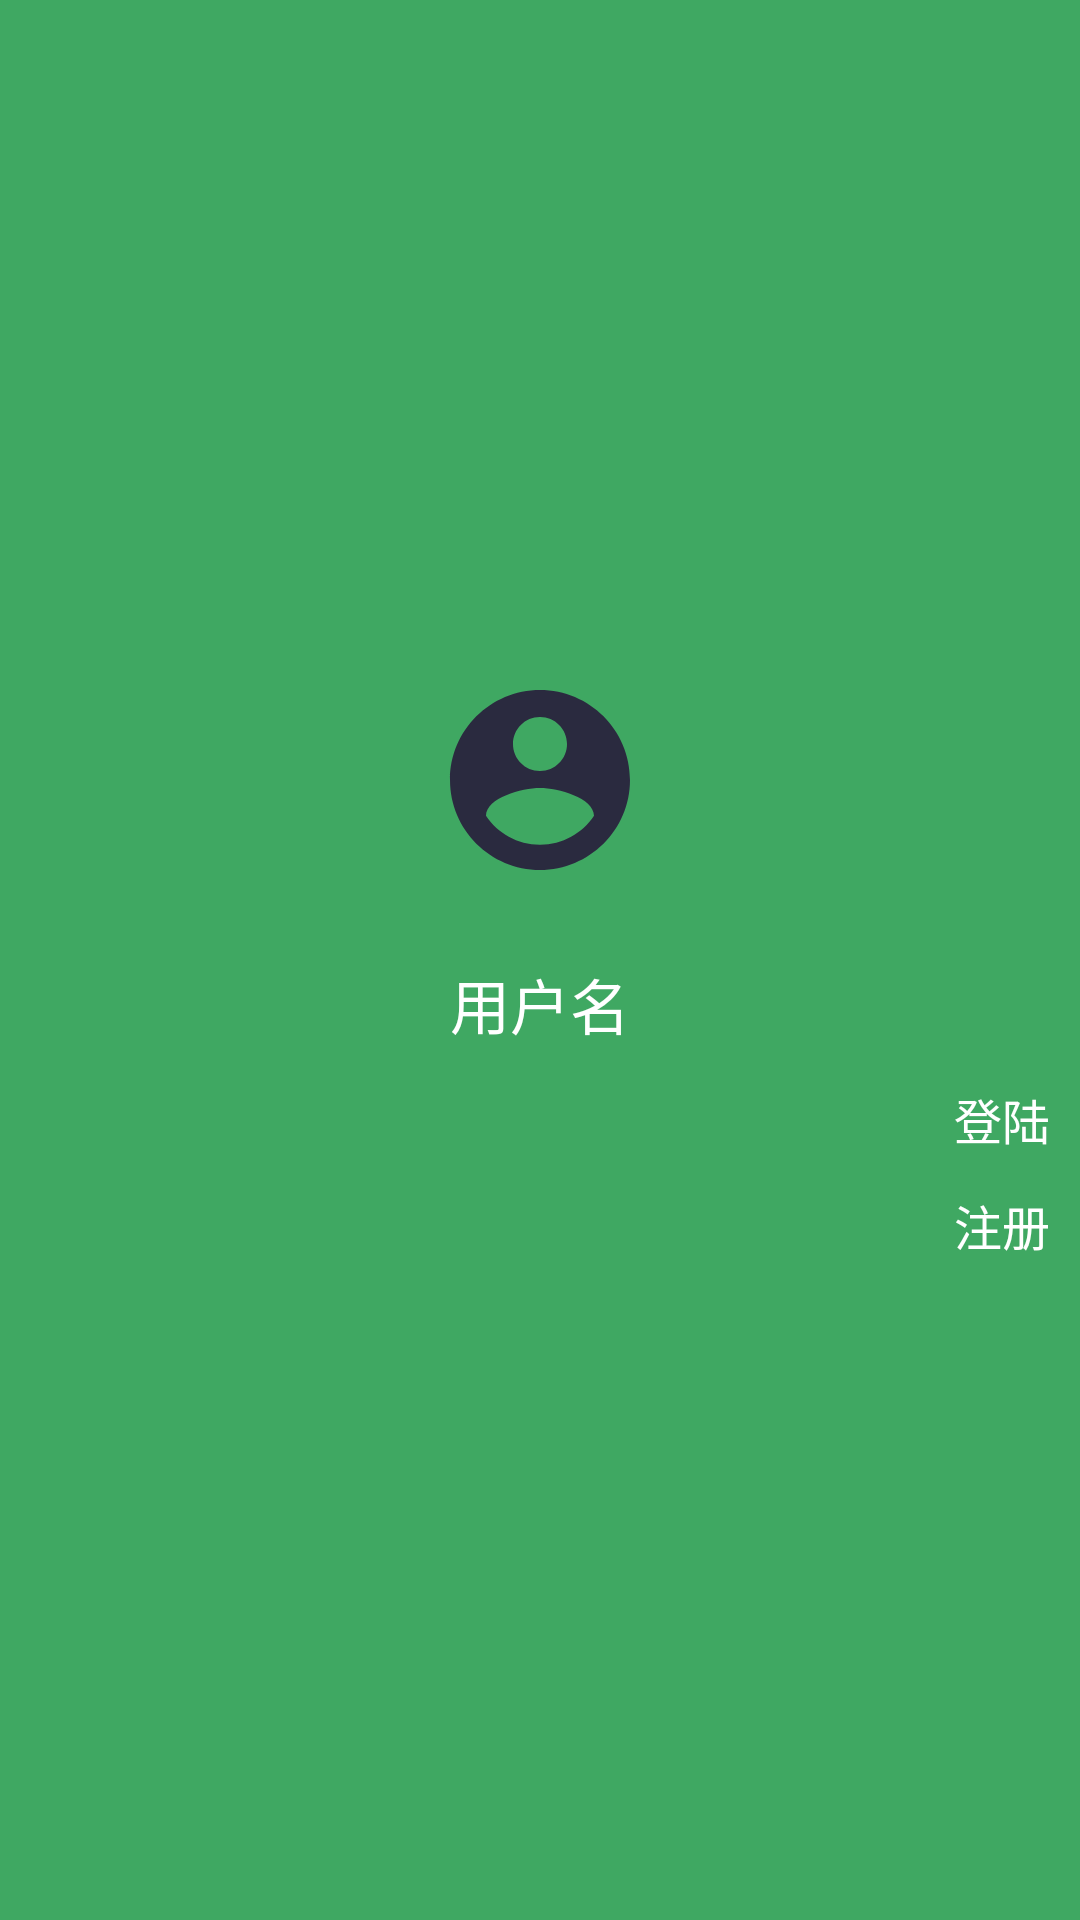

Here is an Android app screen rendered from its layout file. Give the layout XML and the strings, colors and styles it references.
<!-- AndroidManifest.xml: application theme AppTheme -->
<!-- res/layout/layout_head.xml -->
<?xml version="1.0" encoding="utf-8"?>
<LinearLayout xmlns:android="http://schemas.android.com/apk/res/android"
    android:layout_width="match_parent"
    android:layout_height="300dp"
    android:background="@color/colorPrimary"
    android:gravity="center"
    android:orientation="vertical">

    <ImageView
        android:id="@+id/tv_person"
        android:layout_width="72dp"
        android:layout_height="72dp"
        android:layout_marginTop="22dp"
        android:src="@drawable/ic_account_circle_black_24dp" />

    <TextView
        android:id="@+id/tv_person_name"
        android:layout_width="wrap_content"
        android:layout_height="wrap_content"
        android:layout_marginTop="24dp"
        android:text="用户名"
        android:textColor="#ffffff"
        android:textSize="20sp" />

    <TextView
        android:id="@+id/tv_person_login"
        android:layout_width="wrap_content"
        android:layout_height="wrap_content"
        android:layout_gravity="right"
        android:layout_marginRight="10dp"
        android:layout_marginTop="12dp"
        android:text="登陆"
        android:textColor="#ffffff"
        android:textSize="16sp" />

    <TextView
        android:id="@+id/tv_person_register"
        android:layout_width="wrap_content"
        android:layout_height="wrap_content"
        android:layout_gravity="right"
        android:layout_marginBottom="18dp"
        android:layout_marginRight="10dp"
        android:layout_marginTop="12dp"
        android:text="注册"
        android:textColor="#ffffff"
        android:textSize="16sp" />

</LinearLayout>
<!-- resources referenced by this layout -->
<resources>
  <color name="colorPrimary">#3FA862</color>
  <!-- drawable ic_account_circle_black_24dp (drawable-xxhdpi) -->
  <vector android:height="24dp" android:tint="#2A2A3F"
      android:viewportHeight="24.0" android:viewportWidth="24.0"
      android:width="24dp" xmlns:android="http://schemas.android.com/apk/res/android">
      <path android:fillColor="#FF000000" android:pathData="M12,2C6.48,2 2,6.48 2,12s4.48,10 10,10 10,-4.48 10,-10S17.52,2 12,2zM12,5c1.66,0 3,1.34 3,3s-1.34,3 -3,3 -3,-1.34 -3,-3 1.34,-3 3,-3zM12,19.2c-2.5,0 -4.71,-1.28 -6,-3.22 0.03,-1.99 4,-3.08 6,-3.08 1.99,0 5.97,1.09 6,3.08 -1.29,1.94 -3.5,3.22 -6,3.22z"/>
  </vector>
  <style name="AppTheme" parent="Theme.AppCompat.DayNight.NoActionBar">
          
          <item name="colorPrimary">@color/colorPrimary</item>
          <item name="colorPrimaryDark">@color/colorPrimaryDark</item>
          <item name="colorAccent">@color/colorAccent</item>
          <item name="android:windowAnimationStyle">@style/Animation_Activity</item>
      </style>
  <color name="colorPrimaryDark">#3FA862</color>
  <color name="colorAccent">#FF4081</color>
  <style name="Animation_Activity">
          <item name="android:activityOpenEnterAnimation">@anim/translate_right_to_center</item>
          <item name="android:activityOpenExitAnimation">@anim/translate_center_to_left</item>
          <item name="android:activityCloseEnterAnimation">@anim/translate_left_to_center</item>
          <item name="android:activityCloseExitAnimation">@anim/translate_center_to_right</item>
      </style>
</resources>
